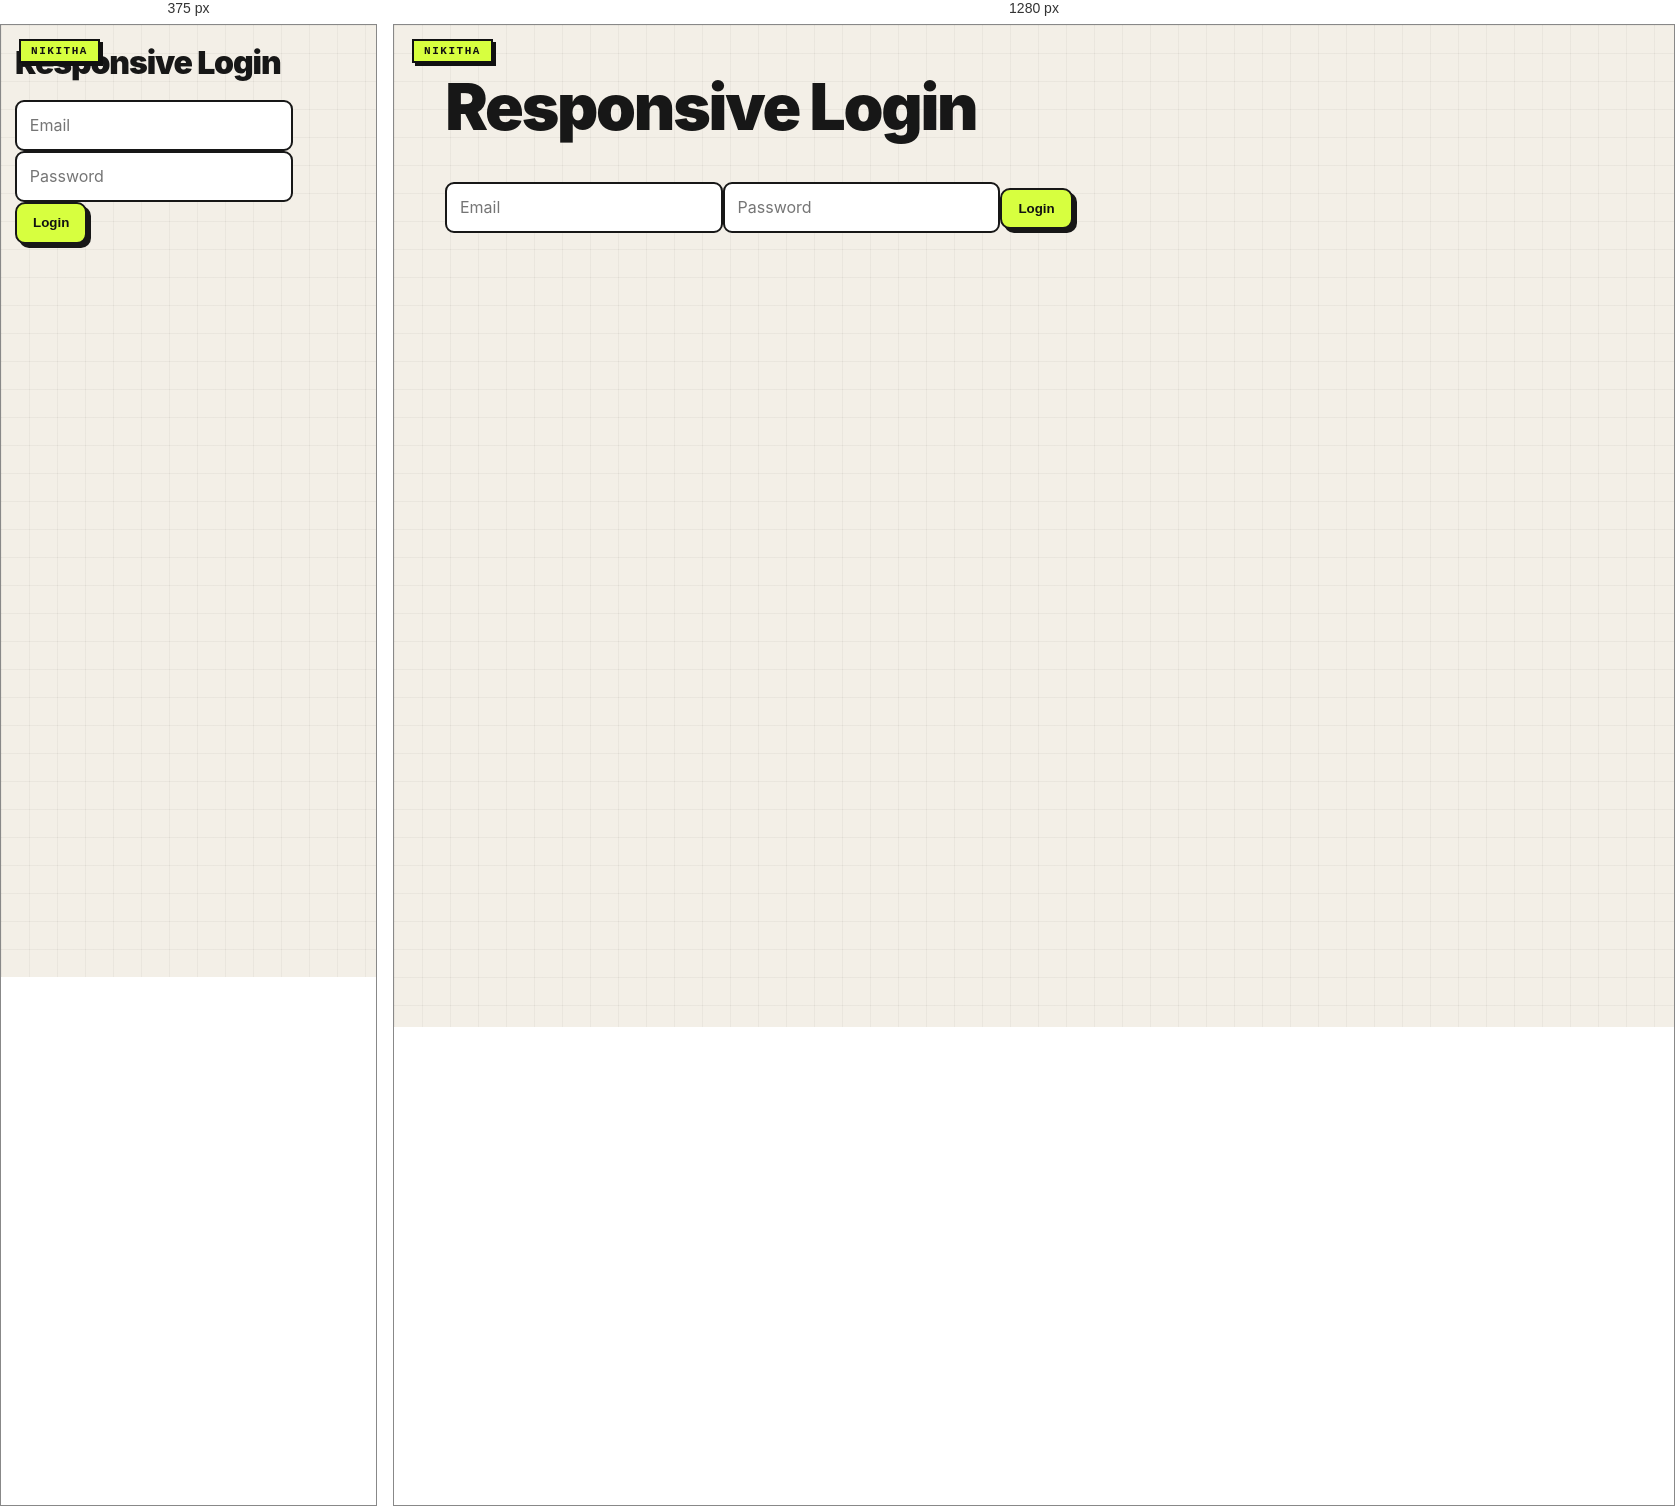
Rendered at 375 px and 1280 px, left to right.

<!-- file: 44-responsive-login.html -->
<link rel="stylesheet" href="../nikitha-ui.css"><!doctype html><meta charset="utf-8"><title>44 Responsive Login</title><body class="nikitha-ui"><h1>Responsive Login</h1><input id="email" placeholder="Email"><input id="password" type="password" placeholder="Password"><button onclick="output.textContent=email.value&&password.value.length>=8?'Valid':'Invalid'">Login</button><p id="output"></p>
</body>


/* @media block from nikitha-ui.css */
@media(max-width:640px){
  body.nikitha-ui{padding:22px 14px 30px !important}
  body.nikitha-ui::before{position:absolute}
  body.nikitha-ui > main,
  body.nikitha-ui > header,
  body.nikitha-ui > .page{box-shadow:5px 5px 0 #171717 !important}
}